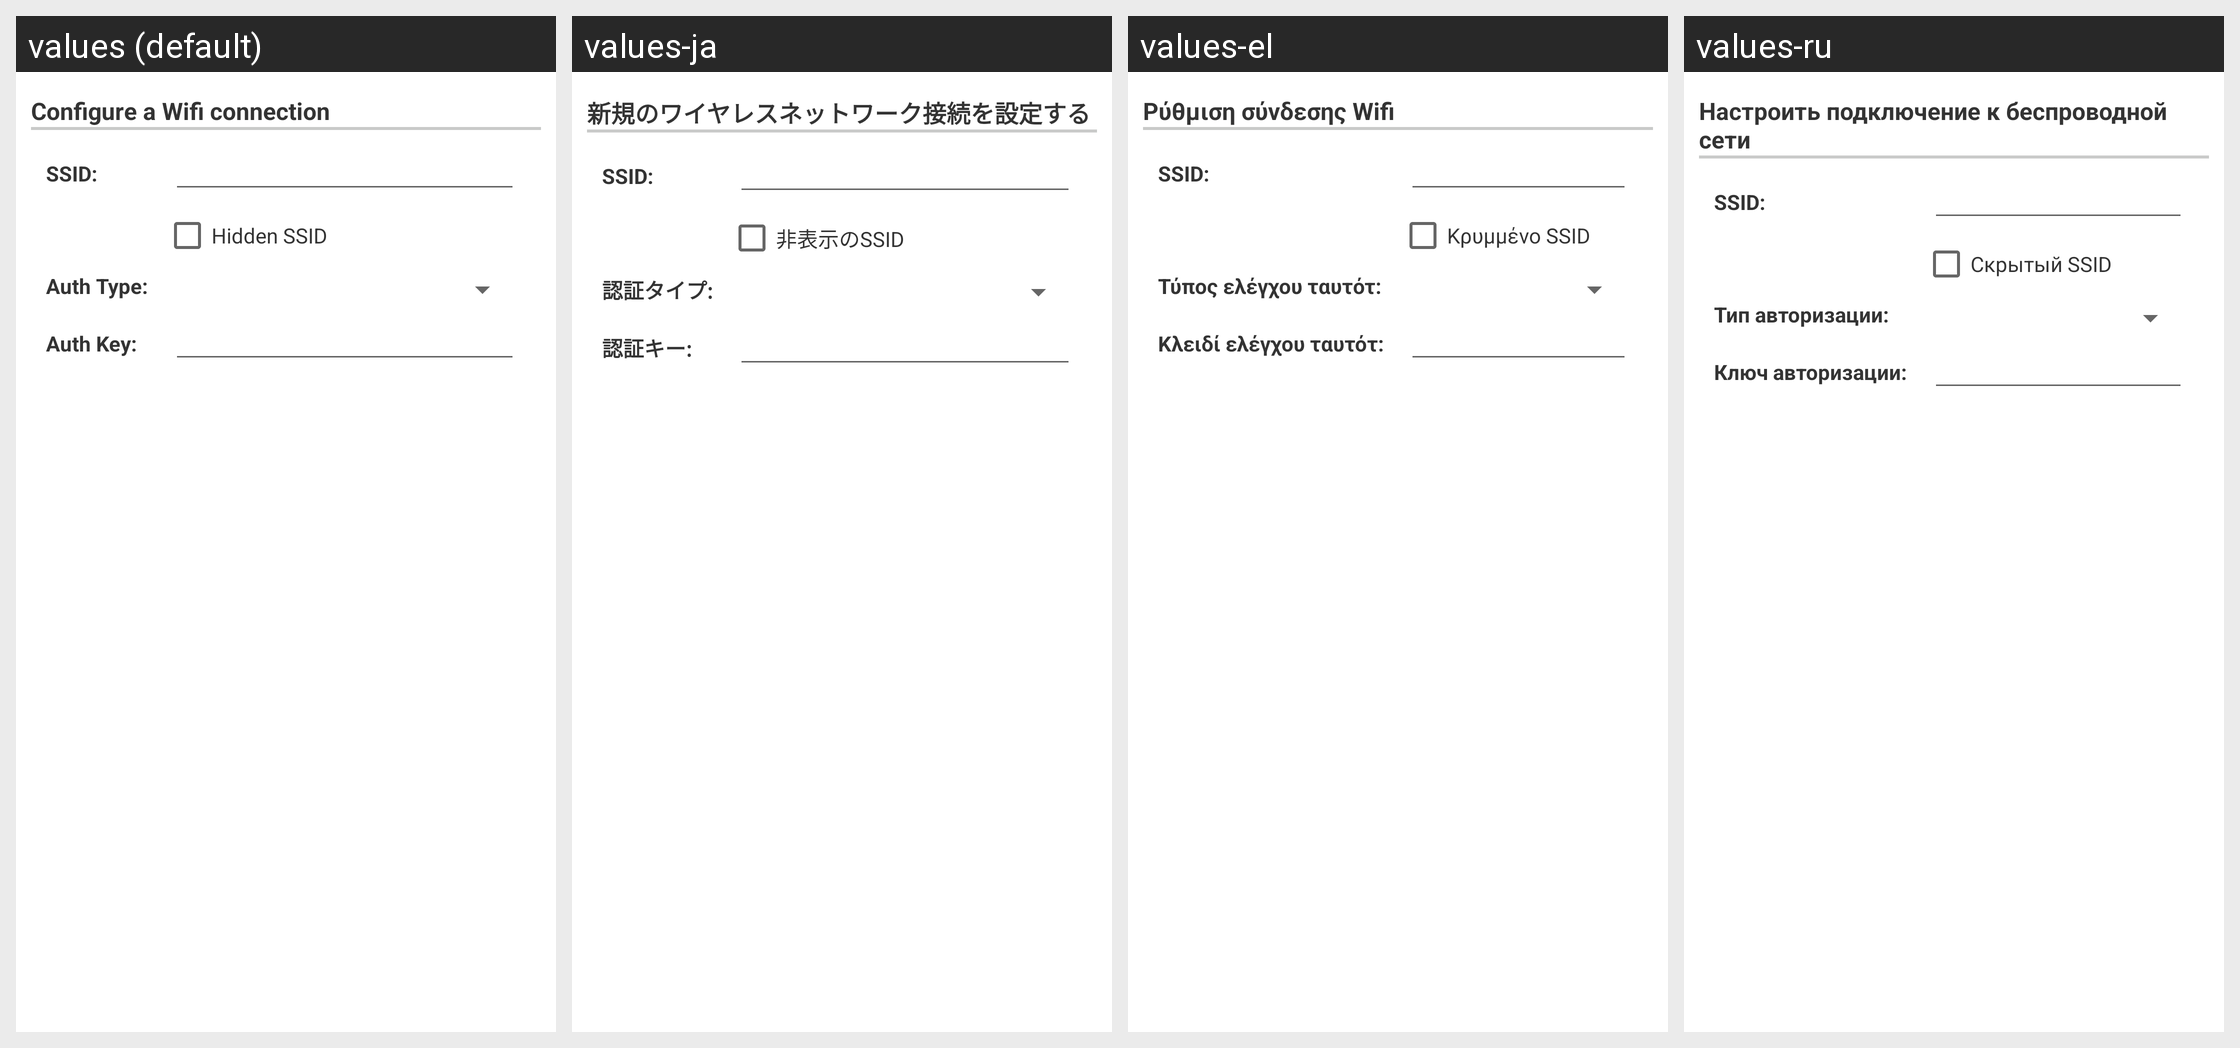

Locale-by-locale string values for the Android screen shown in this grid:
Android screen res/layout/configuration_dialog_option006.xml rendered under 4 locales, left to right: values (default), values-ja, values-el, values-ru. Device: Nexus 5 (rendered at 1080×1920; each locale shown at half size, 540×960, under a caption strip naming it); theme Theme.MaterialComponents.DayNight.NoActionBar.
Other locales in the repository, not shown: values-da, values-de, values-es, values-fr, values-hr, values-hu, values-it, values-ko, values-nl, values-pl, values-pt, values-zh-rCN, values-zh-rTW.
Strings drawn on this screen, with the default value and each locale's value (text and hints the layout hard-codes, and strings that could not be matched under every locale, appear in the picture but are not listed):

layoutWifiConfigureSSIDText
  values: Configure a Wifi connection
  values-ja: 新規のワイヤレスネットワーク接続を設定する
  values-el: Ρύθμιση σύνδεσης Wifi
  values-ru: Настроить подключение к беспроводной сети

layoutWifiSSIDText
  values: SSID:
  values-ja: SSID:
  values-el: SSID:
  values-ru: SSID:

layoutWifiHiddenSSID
  values: Hidden SSID
  values-ja: 非表示のSSID
  values-el: Κρυμμένο SSID
  values-ru: Скрытый SSID

layoutWifiAuthTypeText
  values: Auth Type:
  values-ja: 認証タイプ:
  values-el: Τύπος ελέγχου ταυτότ:
  values-ru: Тип авторизации:

layoutWifiAuthKeyText
  values: Auth Key:
  values-ja: 認証キー:
  values-el: Κλειδί ελέγχου ταυτότ:
  values-ru: Ключ авторизации:
